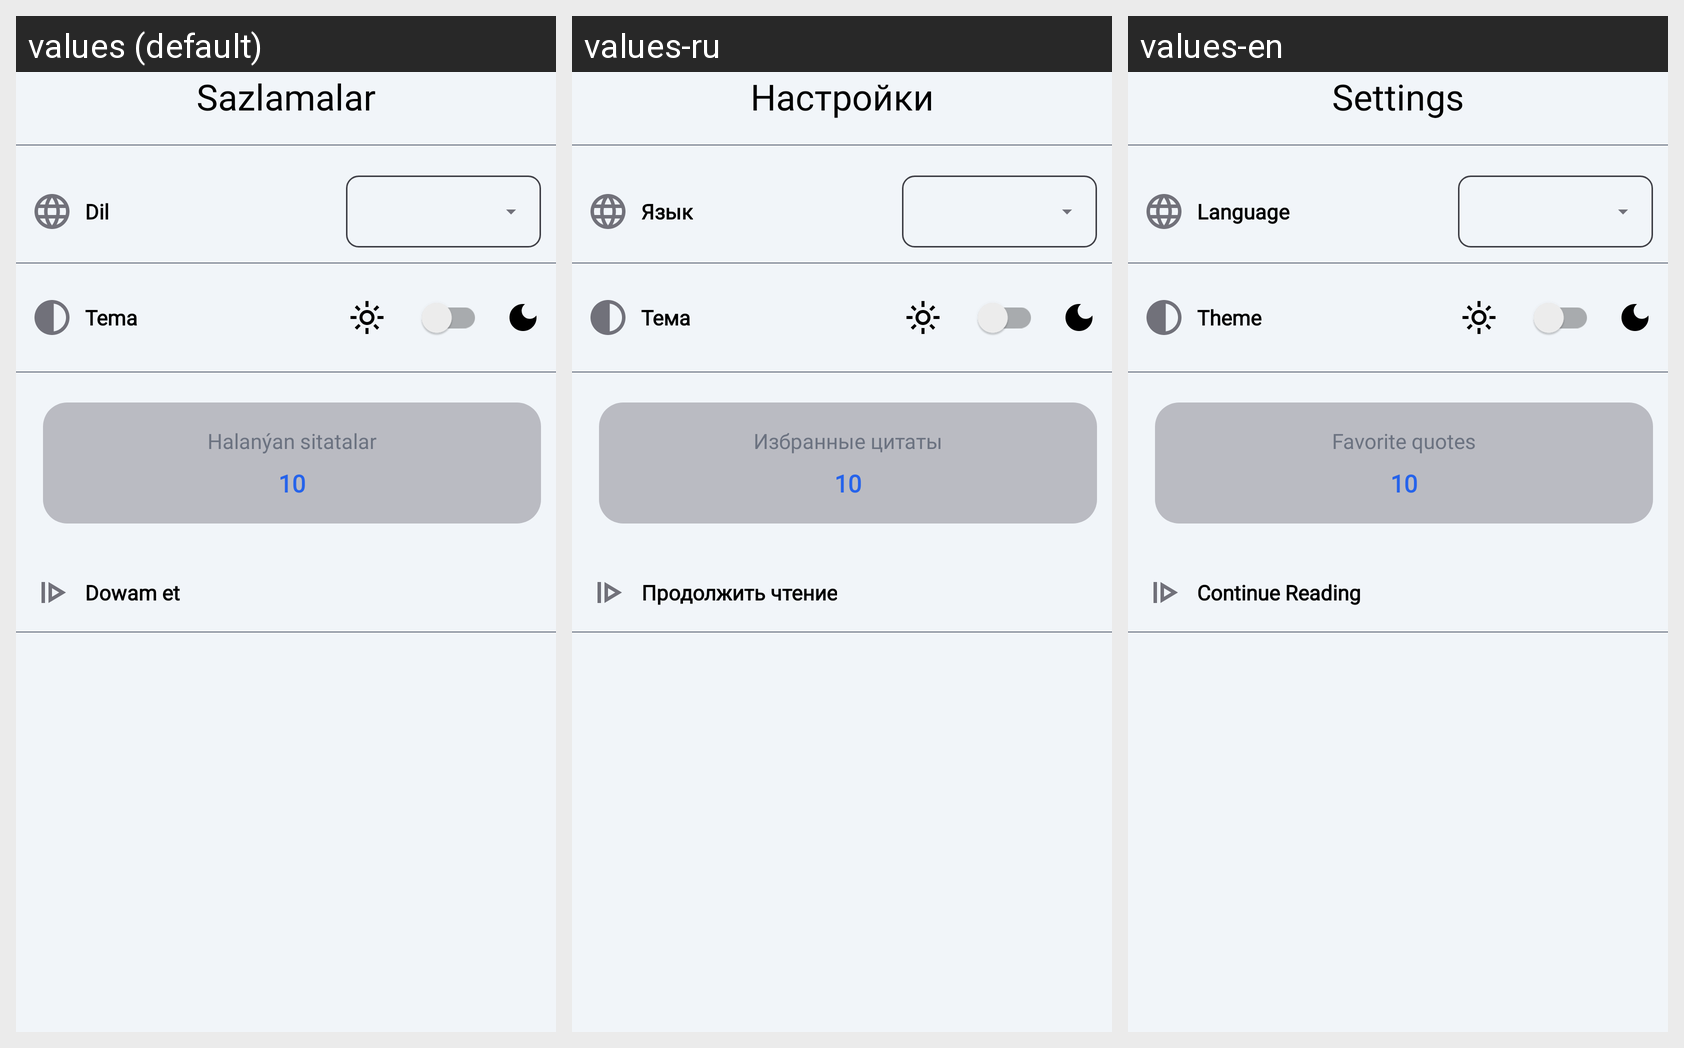

The Android screen above is rendered under several locales of the same app. Produce the string resources it draws, with the default and per-locale values.
Android screen res/layout/fragment_settings.xml rendered under 3 locales, left to right: values (default), values-ru, values-en. Device: Nexus 5 (rendered at 1080×1920; each locale shown at half size, 540×960, under a caption strip naming it); theme AppTheme.
Strings drawn on this screen, with the default value and each locale's value (text and hints the layout hard-codes, and strings that could not be matched under every locale, appear in the picture but are not listed):

settings
  values: Sazlamalar
  values-ru: Настройки
  values-en: Settings

language
  values: Dil
  values-ru: Язык
  values-en: Language

theme
  values: Tema
  values-ru: Тема
  values-en: Theme

favorite_quotes
  values: Halanýan sitatalar
  values-ru: Избранные цитаты
  values-en: Favorite quotes

continue_book
  values: Dowam et
  values-ru: Продолжить чтение
  values-en: Continue Reading
